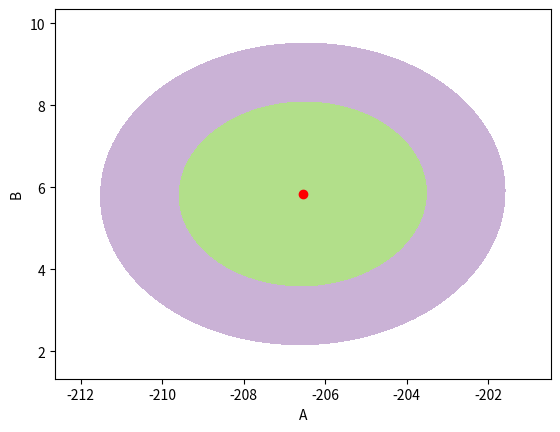

Here is the Python script that generated this plot:
import numpy as np
import matplotlib.pyplot as plt
from scipy.special import gammainc, gamma
xdata = np.array([-0.15, -0.1, -0.05, 0, 0.1, 0.2, 0.3, 0.4, 0.6, 0.7, 0.8, 0.9, 1])

F = np.array([[np.sin(-0.15*2*np.pi), np.sin(-0.1*2*np.pi), np.sin(-0.05*2*np.pi), np.sin(0*2*np.pi), np.sin(0.1*2*np.pi), np.sin(0.2*2*np.pi), np.sin(0.3*2*np.pi), np.sin(0.4*2*np.pi), np.sin(0.6*2*np.pi), np.sin(0.7*2*np.pi), np.sin(0.8*2*np.pi), np.sin(0.9*2*np.pi), np.sin(1*2*np.pi)],
              [np.cos(-0.15*2*np.pi), np.cos(-0.1*2*np.pi), np.cos(-0.05*2*np.pi), np.cos(0*2*np.pi), np.cos(0.1*2*np.pi), np.cos(0.2*2*np.pi), np.cos(0.3*2*np.pi), np.cos(0.4*2*np.pi), np.cos(0.6*2*np.pi), np.cos(0.7*2*np.pi), np.cos(0.8*2*np.pi), np.cos(0.9*2*np.pi), np.cos(1*2*np.pi)]]).transpose()

ydata = np.array([180, 150, 80, 0, -110, -180, -182, -120, 120, 190, 198, 130, 0]).transpose()

sigmalista = np.array([5,6,7,2,3,10,11,10,5,6,3,7,11])

sigma = np.diag(sigmalista**2)

sinv = np.linalg.inv(sigma)

alpha = F.transpose() @ sinv @ F

alphainv = np.linalg.inv(F.transpose() @ sinv @ F)

b = (F.transpose() @ sinv @ ydata)

parametros = alphainv @ b 

# OKOKOKOK AHORA LO QUE HACEMOS ES::::::::

# Creación de Grid: 
npoints = 50
x = np.linspace(parametros[0] - 3*np.sqrt(alphainv[0,0]), parametros[0] + 3*np.sqrt(alphainv[0, 0]), npoints)
y = np.linspace(parametros[1] - 3*np.sqrt(alphainv[1,1]), parametros[1] + 3*np.sqrt(alphainv[1, 1]), npoints)

X, Y = np.meshgrid(x, y)
Z = np.zeros((npoints, npoints))

deltax = X - parametros[0]
deltay = Y - parametros[1]

for i in range(npoints):
    for j in range(npoints):
        Z[i, j] = deltax[i,j] * alpha[0,0] * deltax[i,j] + deltay[i,j] * alpha[1,0] * deltax[i,j] + deltax[i,j] * alpha[0,1] * deltay[i,j] + deltay[i,j] * alpha[1,1] * deltay[i,j]

chi68 = -2 * np.log(1-.68)
chi95 = -2 * np.log(1-.95)

fig = plt.figure()
fig.clf()
ax = fig.add_subplot(111)
#ax.contourf(X, Y, Z, [0,chi68])
ax.contourf(X, Y, Z, [0, chi68, chi95], cmap='Paired')
ax.plot(parametros[0], parametros[1], marker='o', color = 'r')
ax.set_xlabel("A")
ax.set_ylabel("B")
fig.show()